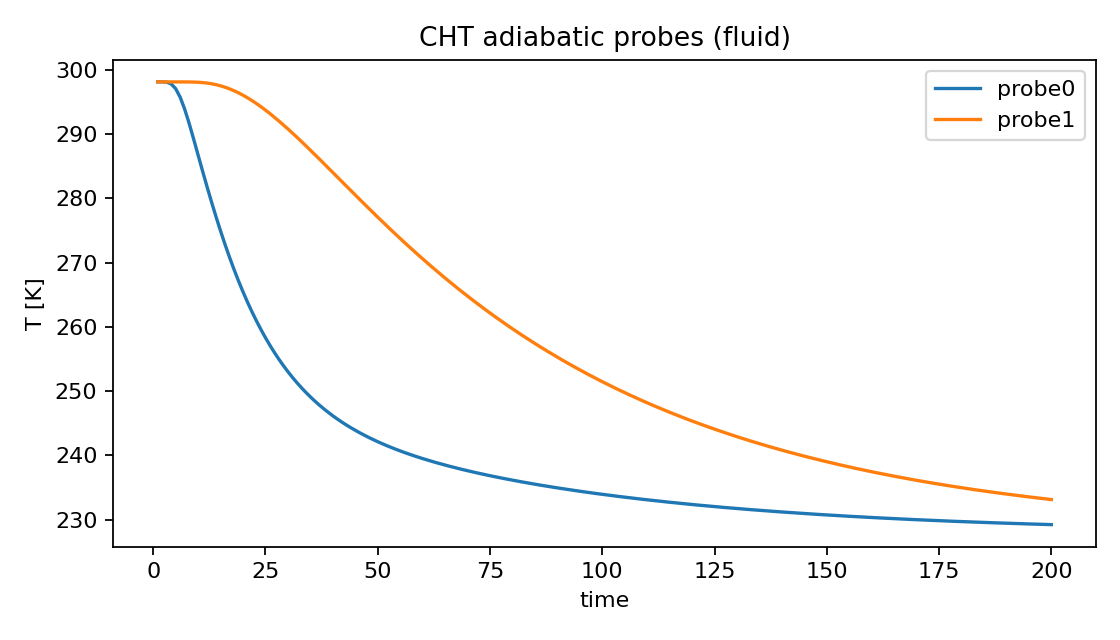

Values plotted in this chart, from the file beside it:
time, probe0, probe1
1.0, 298.1, 298.1
2.0, 298.1, 298.1
3.0, 298.1, 298.1
4.0, 297.8, 298.1
5.0, 297.1, 298.1
6.0, 295.8, 298.1
7.0, 293.9, 298.1
8.0, 291.7, 298.1
9.0, 289.2, 298.1
10.0, 286.7, 298.1
11.0, 284.2, 298
12.0, 281.8, 298
13.0, 279.4, 297.9
14.0, 277.1, 297.7
15.0, 274.9, 297.5
16.0, 272.8, 297.3
17.0, 270.8, 297.1
18.0, 268.9, 296.8
19.0, 267.1, 296.4
20.0, 265.5, 296.1
21.0, 263.9, 295.7
22.0, 262.3, 295.2
23.0, 260.9, 294.8
24.0, 259.6, 294.3
25.0, 258.3, 293.8
26.0, 257.1, 293.2
27.0, 256, 292.6
28.0, 255, 292.1
29.0, 254, 291.4
30.0, 253, 290.8
31.0, 252.2, 290.2
32.0, 251.3, 289.5
33.0, 250.6, 288.9
34.0, 249.8, 288.2
35.0, 249.1, 287.5
36.0, 248.5, 286.8
37.0, 247.8, 286.1
38.0, 247.3, 285.4
39.0, 246.7, 284.7
40.0, 246.2, 284
41.0, 245.7, 283.3
42.0, 245.2, 282.6
43.0, 244.8, 281.9
44.0, 244.3, 281.2
45.0, 243.9, 280.5
46.0, 243.5, 279.8
47.0, 243.2, 279.1
48.0, 242.8, 278.5
49.0, 242.5, 277.8
50.0, 242.1, 277.1
51.0, 241.8, 276.4
52.0, 241.5, 275.7
53.0, 241.2, 275.1
54.0, 241, 274.4
55.0, 240.7, 273.8
56.0, 240.5, 273.1
57.0, 240.2, 272.5
58.0, 240, 271.8
59.0, 239.7, 271.2
60.0, 239.5, 270.6
... 140 more rows
